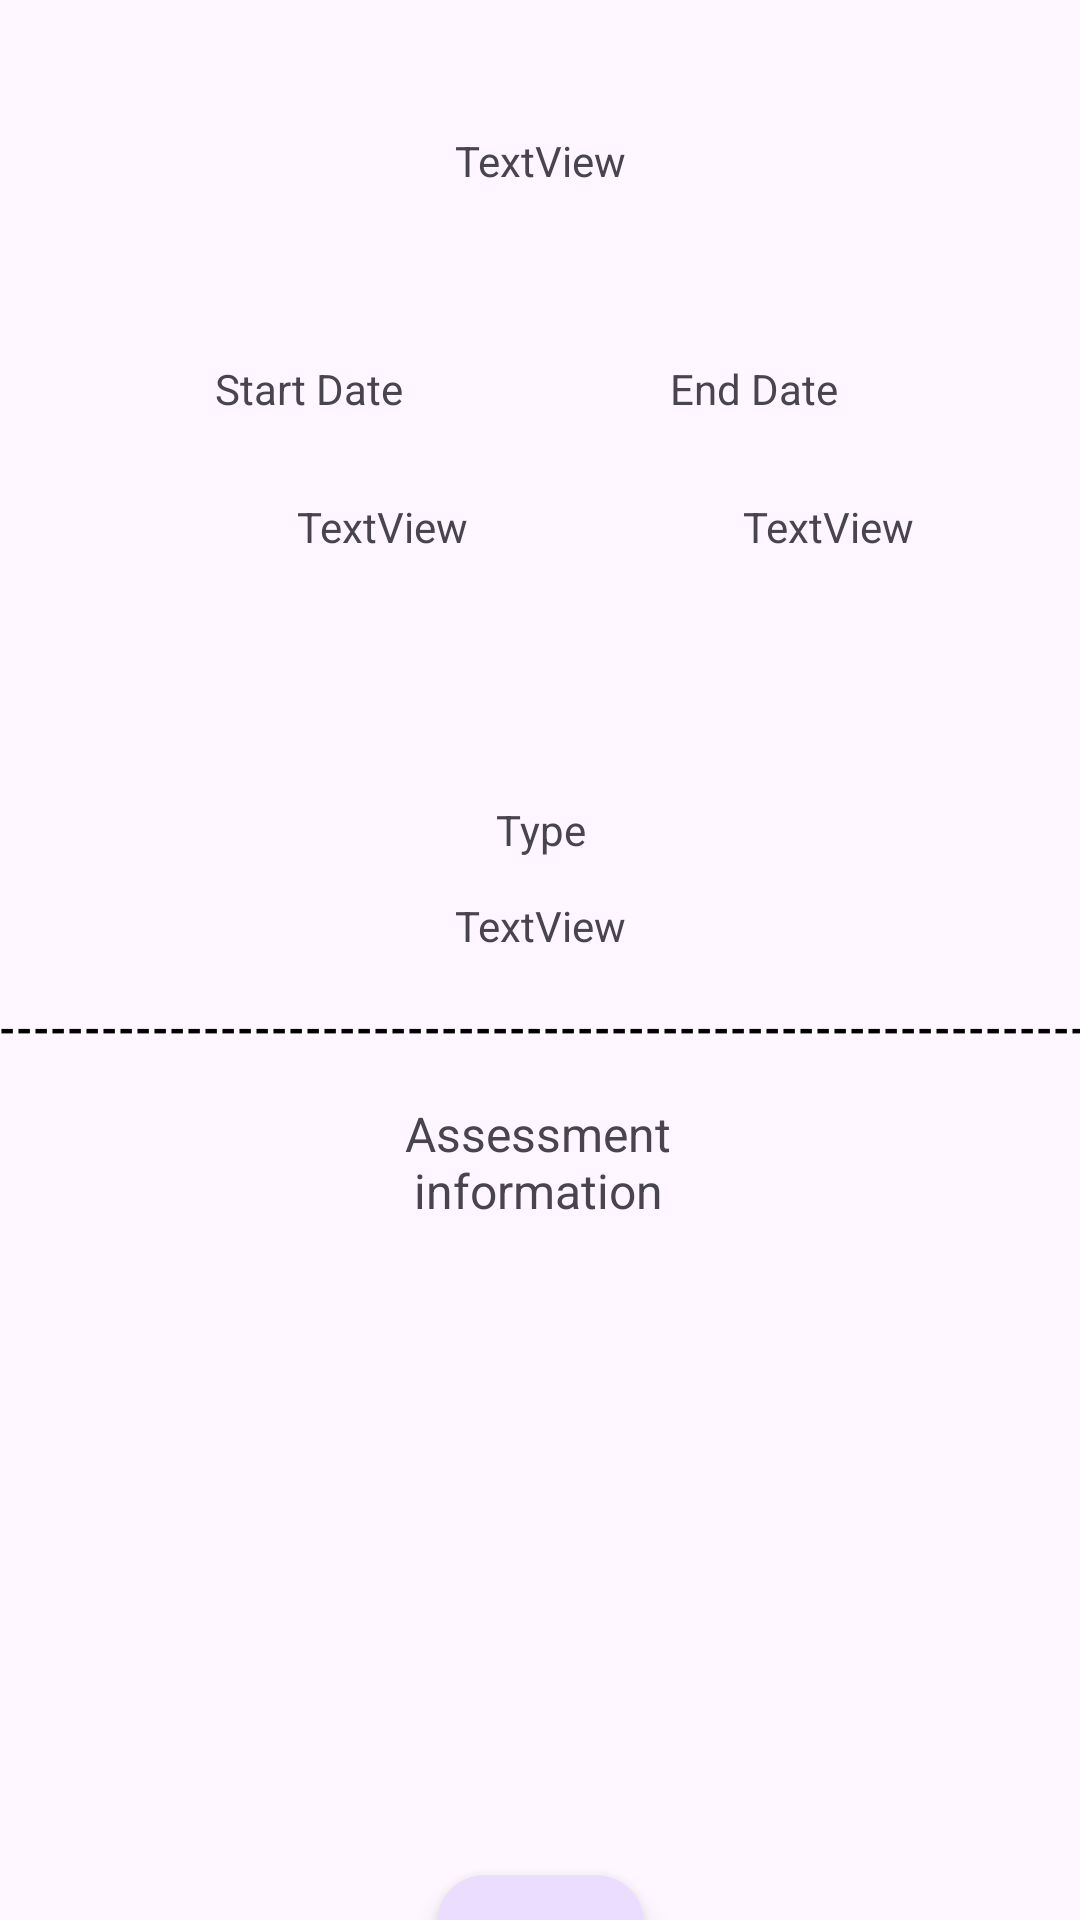

Here is an Android app screen rendered from its layout file. Give the layout XML and the strings, colors and styles it references.
<!-- AndroidManifest.xml: application theme Theme.ABM2 -->
<!-- res/layout/activity_assessment_detailed_view.xml -->
<?xml version="1.0" encoding="utf-8"?>
<androidx.constraintlayout.widget.ConstraintLayout xmlns:android="http://schemas.android.com/apk/res/android"
    xmlns:app="http://schemas.android.com/apk/res-auto"
    xmlns:tools="http://schemas.android.com/tools"
    android:id="@+id/main"
    android:layout_width="match_parent"
    android:layout_height="match_parent"
    tools:context=".AssessmentDetailedView">

    <TextView
        android:id="@+id/assessmentDetailedTitle"
        android:layout_width="162dp"
        android:layout_height="30dp"
        android:layout_marginTop="44dp"
        android:text="TextView"
        android:textAlignment="center"
        app:layout_constraintEnd_toEndOf="parent"
        app:layout_constraintStart_toStartOf="parent"
        app:layout_constraintTop_toTopOf="parent" />

    <TextView
        android:id="@+id/assessmentDetailedStart"
        android:layout_width="127dp"
        android:layout_height="28dp"
        android:layout_marginStart="64dp"
        android:layout_marginTop="24dp"
        android:text="TextView"
        android:textAlignment="center"
        app:layout_constraintStart_toStartOf="parent"
        app:layout_constraintTop_toBottomOf="@+id/textView8" />

    <TextView
        android:id="@+id/assessmentDetailedEnd"
        android:layout_width="127dp"
        android:layout_height="28dp"
        android:layout_marginTop="24dp"
        android:text="TextView"
        android:textAlignment="center"
        app:layout_constraintEnd_toEndOf="parent"
        app:layout_constraintHorizontal_bias="0.516"
        app:layout_constraintStart_toEndOf="@+id/assessmentDetailedStart"
        app:layout_constraintTop_toBottomOf="@+id/textView10" />

    <TextView
        android:id="@+id/assessmentDetailedType"
        android:layout_width="105dp"
        android:layout_height="22dp"
        android:layout_marginTop="14dp"
        android:text="TextView"
        android:textAlignment="center"
        app:layout_constraintEnd_toEndOf="parent"
        app:layout_constraintStart_toStartOf="parent"
        app:layout_constraintTop_toBottomOf="@+id/textView11" />

    <TextView
        android:id="@+id/textView13"
        android:layout_width="407dp"
        android:layout_height="18dp"
        android:layout_marginTop="12dp"
        android:text="-----------------------------------------------------------------------"
        android:textColor="@color/black"
        android:textStyle="bold"
        app:layout_constraintEnd_toEndOf="parent"
        app:layout_constraintStart_toStartOf="parent"
        app:layout_constraintTop_toBottomOf="@+id/assessmentDetailedType" />

    <TextView
        android:id="@+id/assessmentInfoText"
        android:layout_width="406dp"
        android:layout_height="168dp"
        android:layout_marginTop="17dp"
        android:ems="10"
        android:gravity="start|top"
        android:inputType="textMultiLine"
        android:textAlignment="center"
        app:layout_constraintEnd_toEndOf="parent"
        app:layout_constraintHorizontal_bias="0.4"
        app:layout_constraintStart_toStartOf="parent"
        app:layout_constraintTop_toBottomOf="@+id/textView12" />

    <com.google.android.material.floatingactionbutton.FloatingActionButton
        android:id="@+id/fltViewNotesBtn2"
        android:layout_width="71dp"
        android:layout_height="69dp"
        android:layout_marginTop="32dp"
        android:clickable="true"
        app:layout_constraintEnd_toEndOf="parent"
        app:layout_constraintStart_toStartOf="parent"
        app:layout_constraintTop_toBottomOf="@+id/assessmentInfoText"
        app:srcCompat="@android:drawable/ic_menu_agenda" />

    <TextView
        android:id="@+id/textView8"
        android:layout_width="65dp"
        android:layout_height="22dp"
        android:layout_marginStart="96dp"
        android:layout_marginTop="46dp"
        android:layout_marginEnd="109dp"
        android:text="Start Date"
        android:textAlignment="center"
        app:layout_constraintEnd_toStartOf="@+id/textView10"
        app:layout_constraintStart_toStartOf="parent"
        app:layout_constraintTop_toBottomOf="@+id/assessmentDetailedTitle" />

    <TextView
        android:id="@+id/textView10"
        android:layout_width="65dp"
        android:layout_height="22dp"
        android:layout_marginTop="46dp"
        android:layout_marginEnd="76dp"
        android:text="End Date"
        android:textAlignment="center"
        app:layout_constraintEnd_toEndOf="parent"
        app:layout_constraintTop_toBottomOf="@+id/assessmentDetailedTitle" />

    <TextView
        android:id="@+id/textView11"
        android:layout_width="46dp"
        android:layout_height="18dp"
        android:layout_marginTop="101dp"
        android:text="Type"
        android:textAlignment="center"
        app:layout_constraintEnd_toEndOf="parent"
        app:layout_constraintStart_toStartOf="parent"
        app:layout_constraintTop_toTopOf="@+id/assessmentDetailedStart" />

    <TextView
        android:id="@+id/textView12"
        android:layout_width="175dp"
        android:layout_height="41dp"
        android:layout_marginTop="16dp"
        android:text="Assessment information"
        android:textAlignment="center"
        android:textSize="16sp"
        app:layout_constraintEnd_toEndOf="parent"
        app:layout_constraintHorizontal_bias="0.498"
        app:layout_constraintStart_toStartOf="parent"
        app:layout_constraintTop_toBottomOf="@+id/textView13" />

</androidx.constraintlayout.widget.ConstraintLayout>
<!-- resources referenced by this layout -->
<resources>
  <style name="Theme.ABM2" parent="Base.Theme.ABM2" />
  <style name="Base.Theme.ABM2" parent="Theme.Material3.DayNight">
          
          
      </style>
  <!-- not gathered from this repository: default colours our renderer supplied (Android Studio template values) -->
  <color name="black">#FF000000</color>
</resources>
